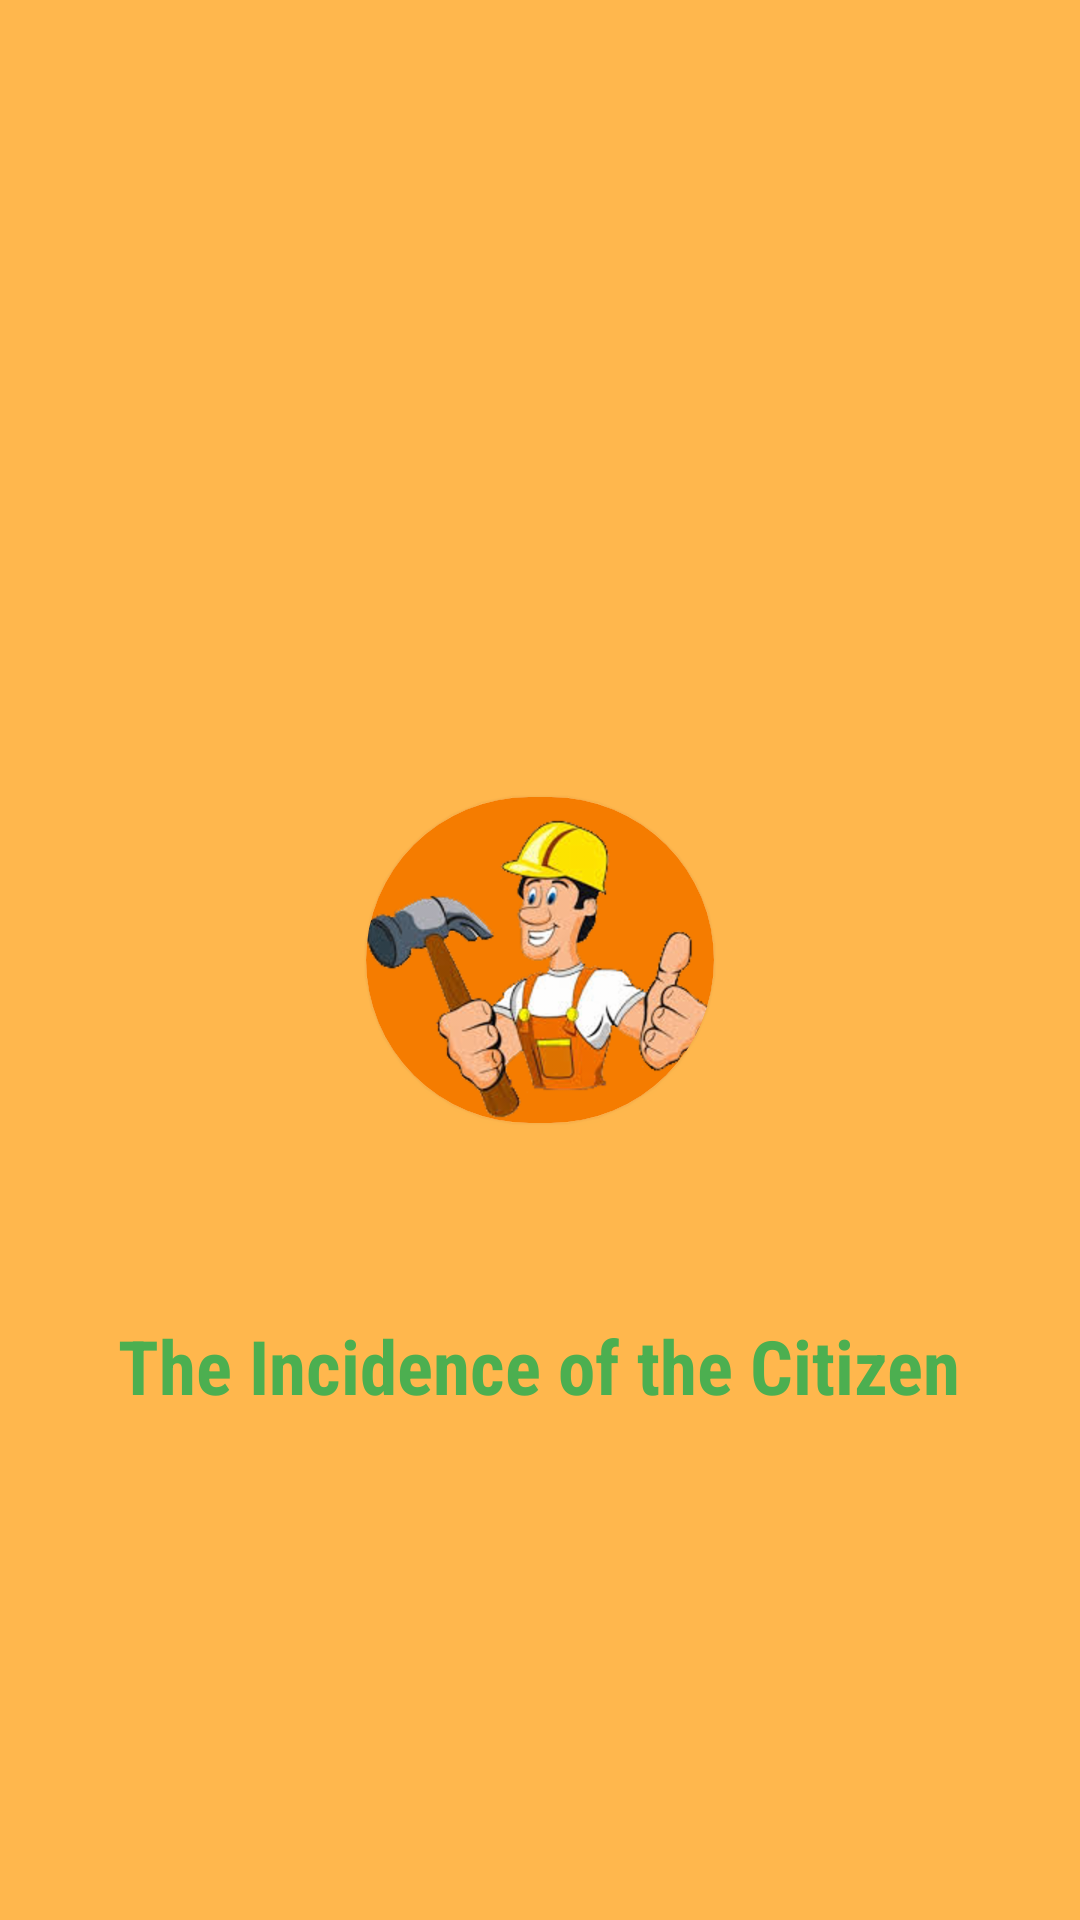

Produce the Android XML layout that renders to this screen, including the resource entries it uses.
<!-- AndroidManifest.xml: application theme AppTheme -->
<!-- res/layout/activity_splash_screen.xml -->
<?xml version="1.0" encoding="utf-8"?>
<RelativeLayout xmlns:android="http://schemas.android.com/apk/res/android"
    xmlns:tools="http://schemas.android.com/tools"
    xmlns:app="http://schemas.android.com/apk/res-auto"
    android:id="@+id/activity_splash_screen"
    android:layout_width="match_parent"
    android:layout_height="match_parent"
    tools:context="com.example.rogport.incidenciaciudadano.Activities.SplashScreen"
    android:background="@color/colorPrueba">

    <android.support.v7.widget.CardView
        android:layout_width="wrap_content"
        android:layout_height="wrap_content"
        app:cardCornerRadius="55dp"
        android:layout_centerInParent="true"
        android:id="@+id/imageSplash"
        android:layout_marginBottom="@dimen/activity_vertical_margin2">
        <ImageView
            android:layout_width="wrap_content"
            android:layout_height="wrap_content"
            android:src="@drawable/obrero"
            android:background="@color/colorPrimaryDark"
         />
    </android.support.v7.widget.CardView>
    <TextView
        android:layout_width="wrap_content"
        android:layout_height="wrap_content"
        android:layout_below="@id/imageSplash"
        android:text="@string/app_name"
        android:layout_centerHorizontal="true"
        android:textStyle="bold"
        android:textSize="25sp"
        android:textColor="@color/colorAccent"
        android:fontFamily="sans-serif-condensed"
        android:layout_marginTop="@dimen/activity_vertical_margin2"
        android:shadowRadius="5"/>

</RelativeLayout>
<!-- resources referenced by this layout -->
<resources>
  <color name="colorAccent">#4CAF50</color>
  <color name="colorPrimaryDark">#F57C00</color>
  <color name="colorPrueba">#FFB74D</color>
  <dimen name="activity_vertical_margin2">32dp</dimen>
  <!-- drawable obrero: png bitmap (drawable-hdpi, 36223 bytes) -->
  <string name="app_name">The Incidence of the Citizen</string>
  <style name="AppTheme" parent="Theme.AppCompat.Light.NoActionBar">
          
          <item name="colorPrimary">@color/colorPrimary</item>
          <item name="colorPrimaryDark">@color/colorPrimaryDark</item>
          <item name="colorAccent">@color/colorAccent</item>
  
      </style>
  <color name="colorPrimary">#FF9800</color>
</resources>
